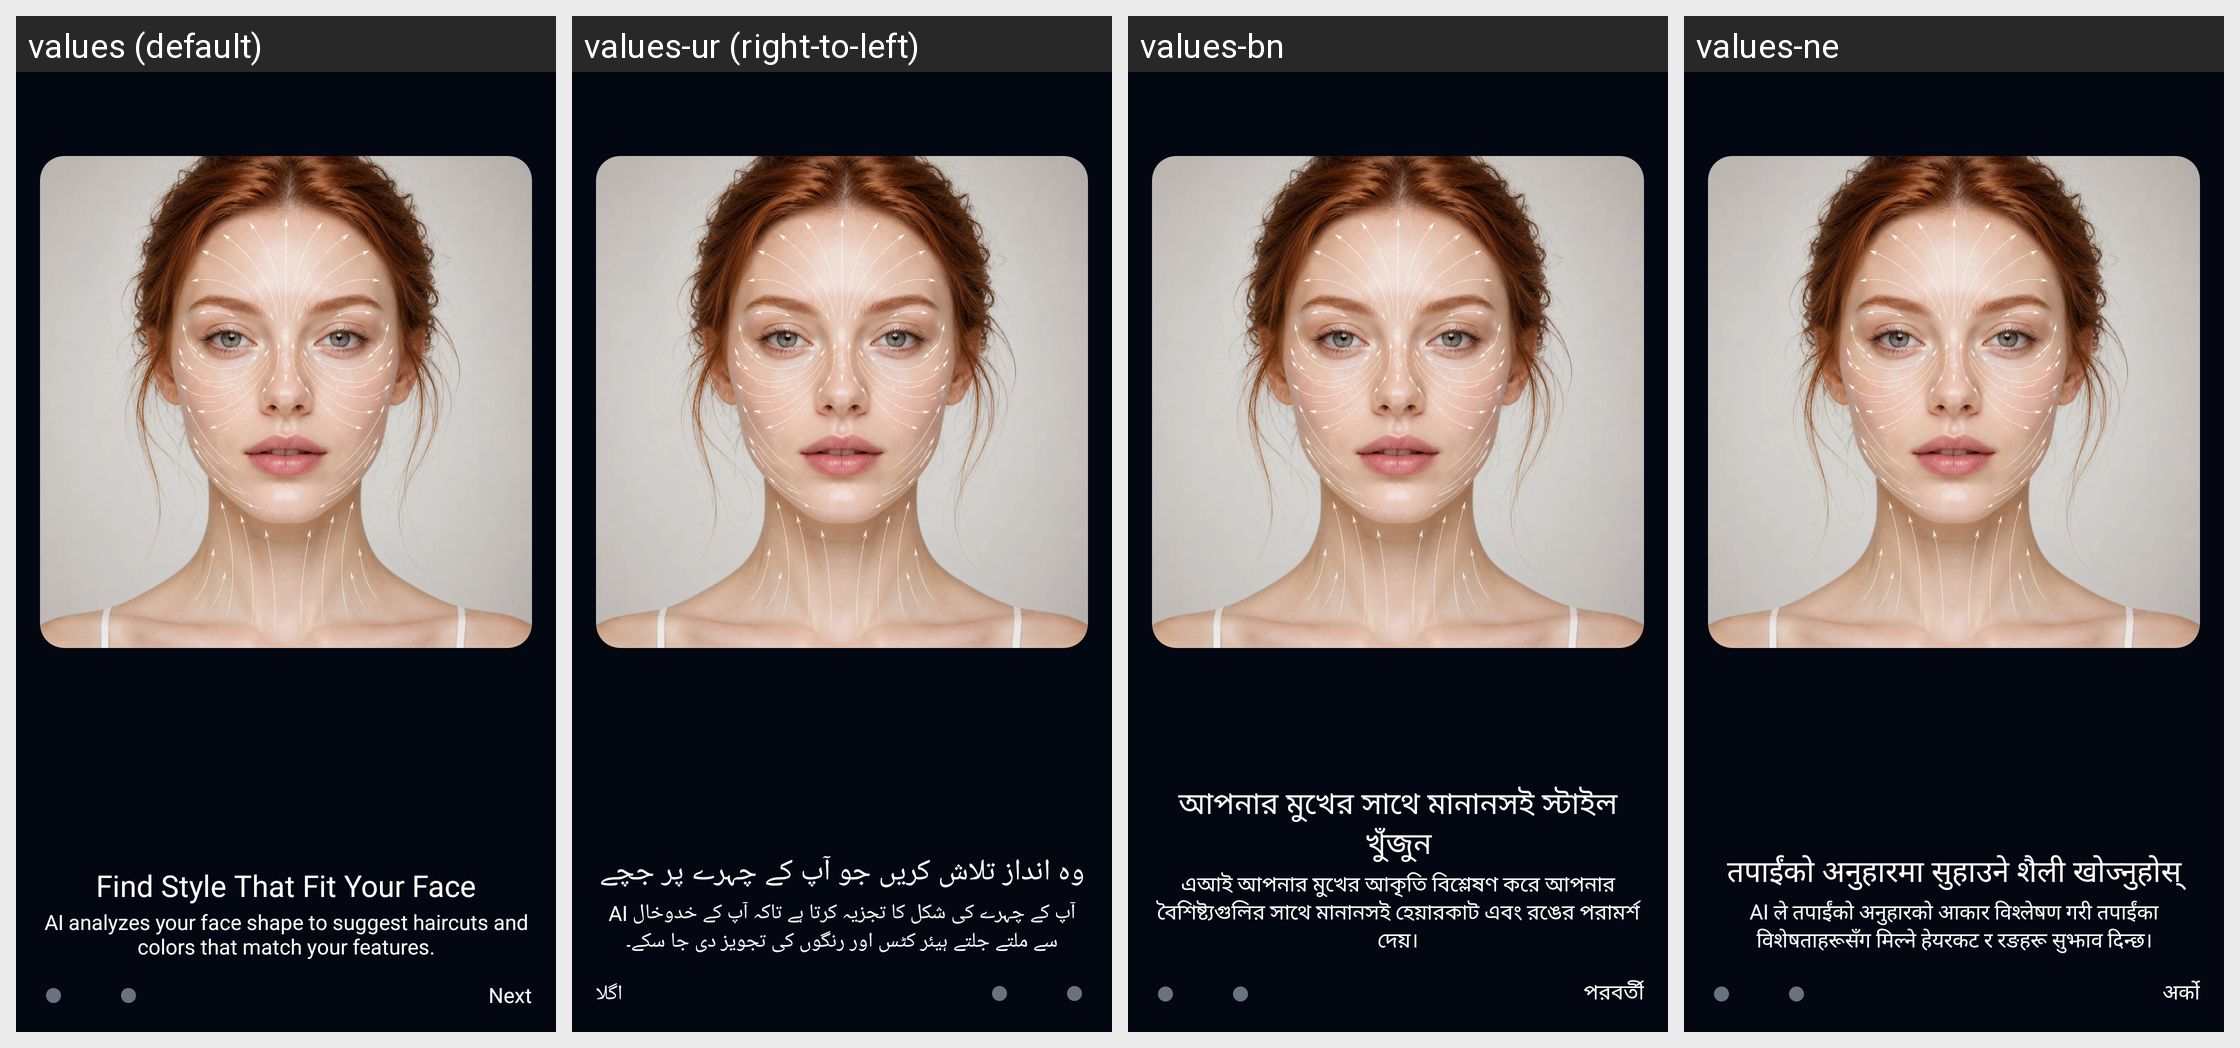

Translations of the strings shown on this Android screen, per locale in the grid:
Android screen res/layout/layout_ob_2.xml rendered under 4 locales, left to right: values (default), values-ur (right-to-left), values-bn, values-ne. Device: Nexus 5 (rendered at 1080×1920; each locale shown at half size, 540×960, under a caption strip naming it); theme Theme.AIHair.
Other locales in the repository, not shown: values-af, values-ar, values-de, values-es, values-fr, values-hi, values-hr, values-hu, values-in, values-it, values-ja, values-ko, values-nl, values-pt, values-ru, values-th, values-tl, values-tr, values-uk, values-vi, values-zh.
Strings drawn on this screen, with the default value and each locale's value (text and hints the layout hard-codes, and strings that could not be matched under every locale, appear in the picture but are not listed):

text_find_style_that_fit_your_face
  values: Find Style That Fit Your Face
  values-ur: وہ انداز تلاش کریں جو آپ کے چہرے پر جچے
  values-bn: আপনার মুখের সাথে মানানসই স্টাইল খুঁজুন
  values-ne: तपाईंको अनुहारमा सुहाउने शैली खोज्नुहोस्

text_ai_analyzes_your_face_shape_to
  values: AI analyzes your face shape to suggest haircuts and colors that match your features.
  values-ur: AI آپ کے چہرے کی شکل کا تجزیہ کرتا ہے تاکہ آپ کے خدوخال سے ملتے جلتے ہیئر کٹس اور رنگوں کی تجویز دی جا سکے۔
  values-bn: এআই আপনার মুখের আকৃতি বিশ্লেষণ করে আপনার বৈশিষ্ট্যগুলির সাথে মানানসই হেয়ারকাট এবং রঙের পরামর্শ দেয়।
  values-ne: AI ले तपाईंको अनुहारको आकार विश्लेषण गरी तपाईंका विशेषताहरूसँग मिल्ने हेयरकट र रङहरू सुझाव दिन्छ।

text_next
  values: Next
  values-ur: اگلا
  values-bn: পরবর্তী
  values-ne: अर्को
